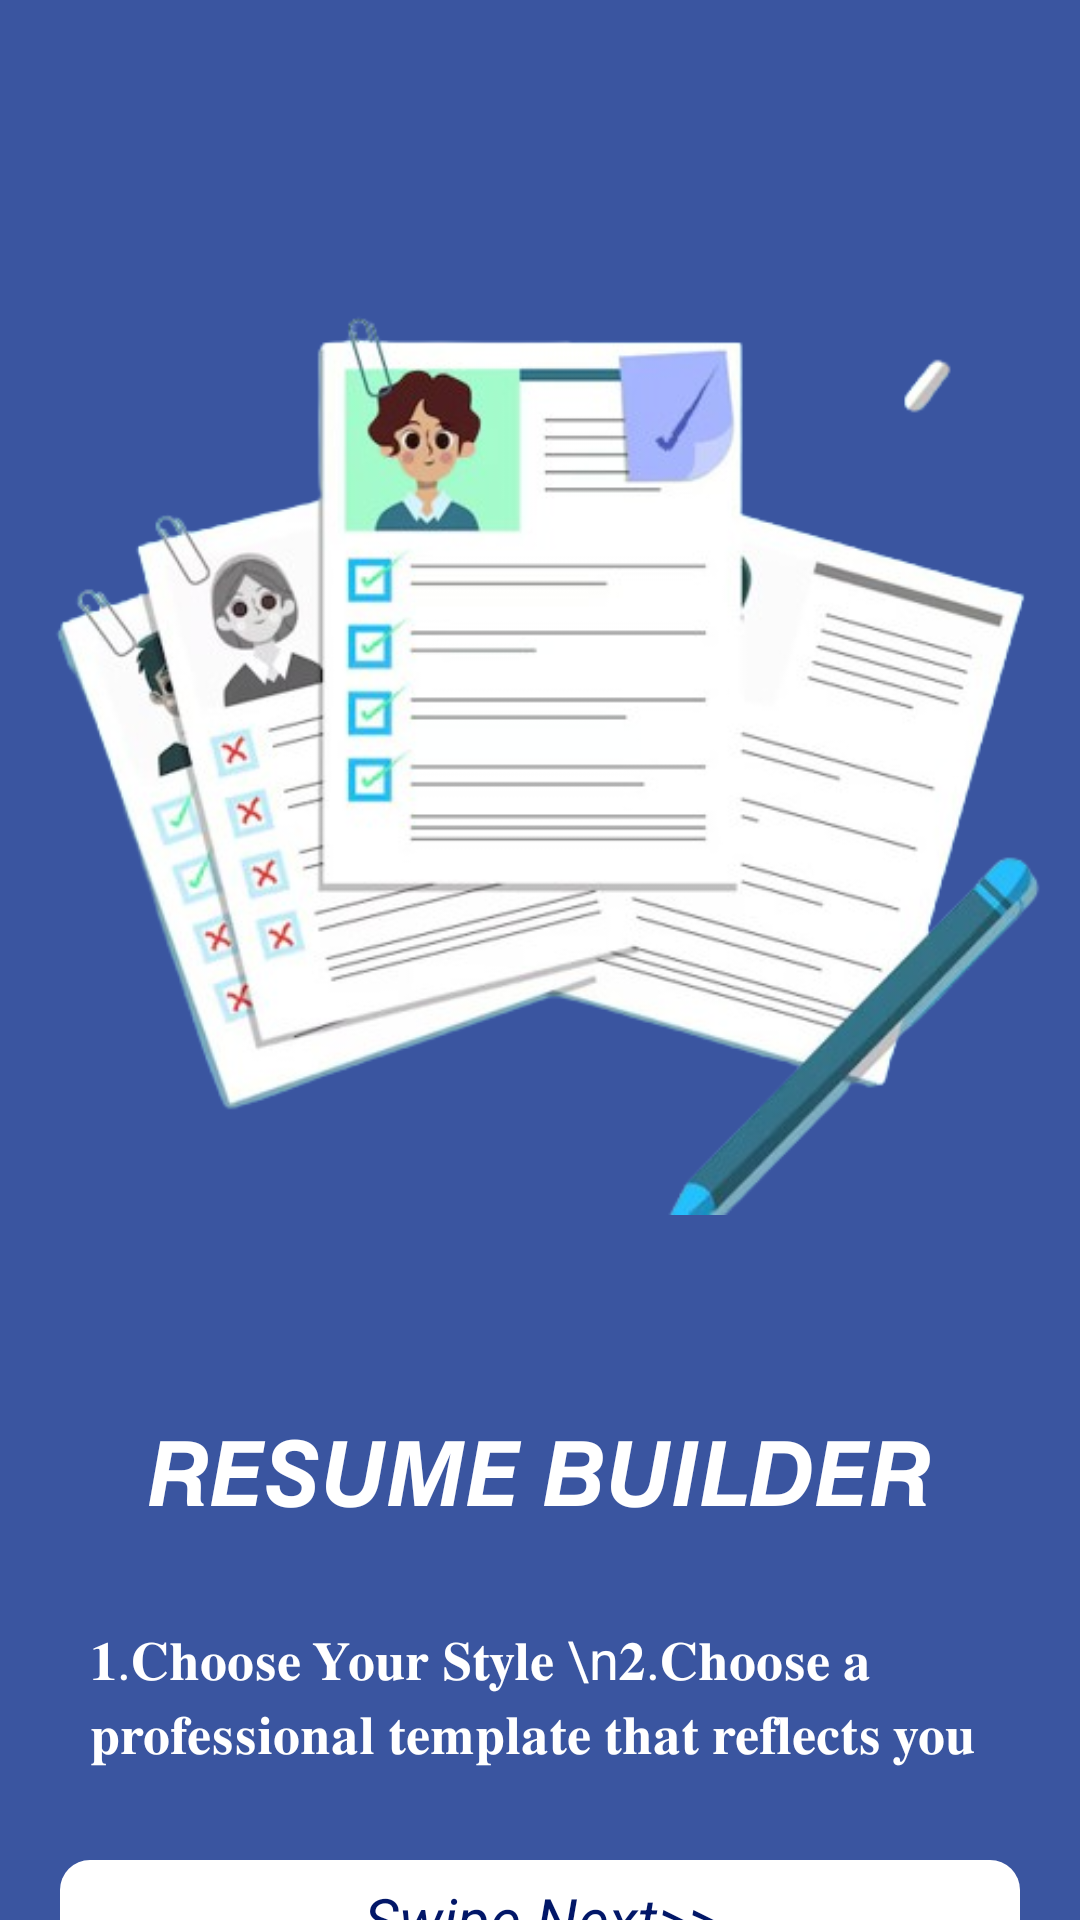

Write the Android layout XML for this screen, with the resource values it uses.
<!-- AndroidManifest.xml: application theme Theme.MinorProject_ResumeBuilder -->
<!-- res/layout/fragment_page2.xml -->
<LinearLayout xmlns:android="http://schemas.android.com/apk/res/android"
    android:layout_width="match_parent"
    android:layout_height="match_parent"
    android:orientation="vertical"
    android:background="#3A55A0">

    <ImageView
        android:layout_width="match_parent"
        android:layout_height="450dp"
        android:src="@drawable/b" />

    <TextView
        android:layout_width="match_parent"
        android:layout_height="wrap_content"
        android:text="𝙍𝙀𝙎𝙐𝙈𝙀 𝘽𝙐𝙄𝙇𝘿𝙀𝙍"
        android:layout_marginTop="20dp"
        android:textSize="30dp"
        android:gravity="center"
        android:textColor="@color/white"
        />
    <TextView
        android:layout_width="match_parent"
        android:layout_height="wrap_content"
        android:text="𝟏.𝐂𝐡𝐨𝐨𝐬𝐞 𝐘𝐨𝐮𝐫 𝐒𝐭𝐲𝐥𝐞 \n𝟐.𝐂𝐡𝐨𝐨𝐬𝐞 𝐚 𝐩𝐫𝐨𝐟𝐞𝐬𝐬𝐢𝐨𝐧𝐚𝐥 𝐭𝐞𝐦𝐩𝐥𝐚𝐭𝐞 𝐭𝐡𝐚𝐭 𝐫𝐞𝐟𝐥𝐞𝐜𝐭𝐬 𝐲𝐨𝐮"
        android:textSize="18dp"
        android:layout_marginTop="10dp"
        android:layout_marginLeft="10dp"
        android:textColor="@color/white"
        android:padding="20dp"/>
    <TextView
        android:layout_width="match_parent"
        android:layout_height="39dp"
        android:layout_marginLeft="20dp"
        android:layout_marginTop="10dp"
        android:layout_marginRight="20dp"
        android:background="@drawable/swipebg"
        android:gravity="center"
        android:text="Swipe Next>>"
        android:textColor="#021768"
        android:textSize="20dp"
        android:textStyle="italic" />

</LinearLayout>
<!-- resources referenced by this layout -->
<resources>
  <color name="white">#FFFFFFFF</color>
  <!-- drawable b: png bitmap (drawable, 155284 bytes) -->
  <!-- drawable swipebg (drawable) -->
  <?xml version="1.0" encoding="utf-8"?>
  <shape xmlns:android="http://schemas.android.com/apk/res/android"
      android:shape="rectangle">
  <size android:width="10dp"
      android:height="4dp">
  
  </size>
      <solid android:color="@color/white"></solid>
      <corners android:radius="10dp"></corners>
  </shape>
  <style name="Theme.MinorProject_ResumeBuilder" parent="Base.Theme.MinorProject_ResumeBuilder">
      </style>
  <style name="Base.Theme.MinorProject_ResumeBuilder" parent="Theme.Material3.DayNight.NoActionBar">
          
  
          
      </style>
</resources>
